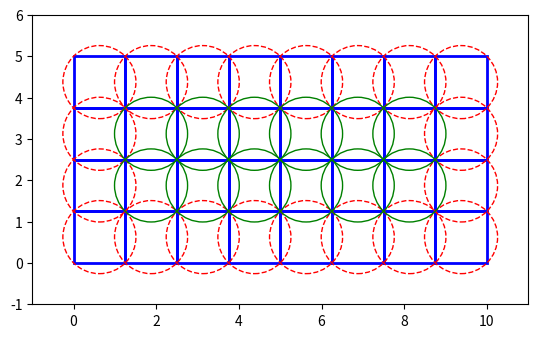

The script that saved this image:
import matplotlib.pyplot as plt
import numpy as np

class RectangleDivider:
# the rectangle is in the baselink frame
# the x-axis is along the length
# the y-axis is along the width
    def __init__(self, vertices):
        self.vertices = vertices
        x_coords = vertices[:, 0]
        y_coords = vertices[:, 1]
        self.vertices = vertices
        self.x1, self.y1 = np.min(x_coords), np.min(y_coords)
        self.x2, self.y2 = np.max(x_coords), np.max(y_coords)
        self.rectangles = [(self.x1, self.y1, self.x2, self.y2)]
        self.circles = []
        self.outer_circles = []
        self.radius = 0
        self.sagitta_lateral = 0
        self.sagitta_longitudinal = 0
        self.previous_max_dimension = max(self.x2 - self.x1, self.y2 - self.y1)

    def divide(self, divisions):
        for _ in range(divisions):
            self._divide_longest_side()
        self._compute_min_covering_circles()

    def _divide_longest_side(self):
        new_rectangles = []
        
        for rect in self.rectangles:
            x1, y1, x2, y2 = rect
            width = x2 - x1
            height = y2 - y1

            if width > height:
                mid_x = (x1 + x2) / 2
                new_rectangles.append((x1, y1, mid_x, y2))
                new_rectangles.append((mid_x, y1, x2, y2))
                new_max_dimension = width / 2
            else:
                mid_y = (y1 + y2) / 2
                new_rectangles.append((x1, y1, x2, mid_y))
                new_rectangles.append((x1, mid_y, x2, y2))
                new_max_dimension = height / 2

        self.previous_max_dimension = new_max_dimension
        self.rectangles = new_rectangles

    def _compute_min_covering_circles(self):
        self.circles = []
        self.outer_circles = []
        for rect in self.rectangles:
            x1, y1, x2, y2 = rect
            center_x = (x1 + x2) / 2
            center_y = (y1 + y2) / 2
            radius = np.sqrt((x2 - x1) ** 2 + (y2 - y1) ** 2) / 2
            self.radius = radius
            width = x2 - x1
            height = y2 - y1
            self.sagitta_lateral = radius - np.sqrt(radius**2 - (width / 2)**2)
            self.sagitta_longitudinal = radius - np.sqrt(radius**2 - (height / 2)**2)
            self.circles.append((center_x, center_y))
            if (center_x - radius <= self.x1 or center_x + radius >= self.x2 or
                center_y - radius <= self.y1 or center_y + radius >= self.y2):
                self.outer_circles.append((center_x, center_y))

    def get_rectangles(self):
        return self.rectangles

    def get_circles(self):
        return self.circles

    def get_outer_circles(self):
        return self.outer_circles

    def plot_rectangles_and_circles(self):
        fig, ax = plt.subplots()
        for rect in self.rectangles:
            x1, y1, x2, y2 = rect
            width = x2 - x1
            height = y2 - y1
            ax.add_patch(plt.Rectangle((x1, y1), width, height, edgecolor='blue', facecolor='none', lw=2))
        
        for center_x, center_y in self.outer_circles:
            ax.add_patch(plt.Circle((center_x, center_y), self.radius, edgecolor='red', facecolor='none', lw=1, linestyle='--'))
            
        for center_x, center_y in self.circles:
            if (center_x, center_y) not in self.outer_circles:
                ax.add_patch(plt.Circle((center_x, center_y), self.radius, edgecolor='green', facecolor='none', lw=1))
            
        ax.set_xlim(self.x1 - 1, self.x2 + 1)
        ax.set_ylim(self.y1 - 1, self.y2 + 1)
        ax.set_aspect('equal', 'box')
        plt.show()

    def find_division_level(self, max_allowed_inflated_outlier):
        divisions = 0
        while True:
            divider = RectangleDivider(self.vertices)
            divider.divide(divisions)
            if divider.sagitta_lateral < max_allowed_inflated_outlier:
                # Update the class members with the final values
                self.rectangles = divider.rectangles
                self.circles = divider.circles
                self.outer_circles = divider.outer_circles
                self.radius = divider.radius
                self.sagitta_lateral = divider.sagitta_lateral
                self.sagitta_longitudinal = divider.sagitta_longitudinal
                self.previous_max_dimension = divider.previous_max_dimension
                return divisions
            divisions += 1
    
    def transform_centers_given_rectangle_pose(self, rectangle_pose):
        rotation_matrix = np.array([
            [np.cos(rectangle_pose[2]), -np.sin(rectangle_pose[2])],
            [np.sin(rectangle_pose[2]), np.cos(rectangle_pose[2])]
        ])
        circle_centers = np.array(self.circles)
        transformed_centers = np.dot(circle_centers, rotation_matrix.T) + rectangle_pose[:2]
        
        return transformed_centers

    def plot_rectangle_and_outlier_centers_with_pose(self, rectangle_pose, plt):
                
        ax = plt.gca()
        
        # Transform the original vertices
        rotation_matrix = np.array([
            [np.cos(rectangle_pose[2]), -np.sin(rectangle_pose[2])],
            [np.sin(rectangle_pose[2]), np.cos(rectangle_pose[2])]
        ])
        transformed_vertices = np.dot(self.vertices, rotation_matrix.T) + rectangle_pose[:2]

        # Draw the transformed rectangle
        rect = plt.Polygon(transformed_vertices, edgecolor='blue', facecolor='none', lw=2)
        ax.add_patch(rect)
        
        # Transform and draw the circle centers
        transformed_centers = self.transform_centers_given_rectangle_pose(rectangle_pose)
        for center_x, center_y in transformed_centers:
            ax.add_patch(plt.Circle((center_x, center_y), self.radius, edgecolor='red', facecolor='none', lw=1, linestyle='--'))

        # ax.set_xlim(np.min(transformed_vertices[:, 0]) - 1, np.max(transformed_vertices[:, 0]) + 1)
        # ax.set_ylim(np.min(transformed_vertices[:, 1]) - 1, np.max(transformed_vertices[:, 1]) + 1)
        # ax.set_aspect('equal', 'box')

# Example usage
if __name__ == "__main__":
    vertices = np.array([
        [0, 0],
        [10, 0],
        [10, 5],
        [0, 5]
    ])
    divider = RectangleDivider(vertices)
    max_allowed_inflated_outlier = 0.5
    division_level = divider.find_division_level(max_allowed_inflated_outlier)
    print(f"Division Level: {division_level}")
    print(f"Radius: {divider.radius}")
    print(f"Sagitta Lateral: {divider.sagitta_lateral}")
    print(f"Sagitta Longitudinal: {divider.sagitta_longitudinal}")
    divider.plot_rectangles_and_circles()
